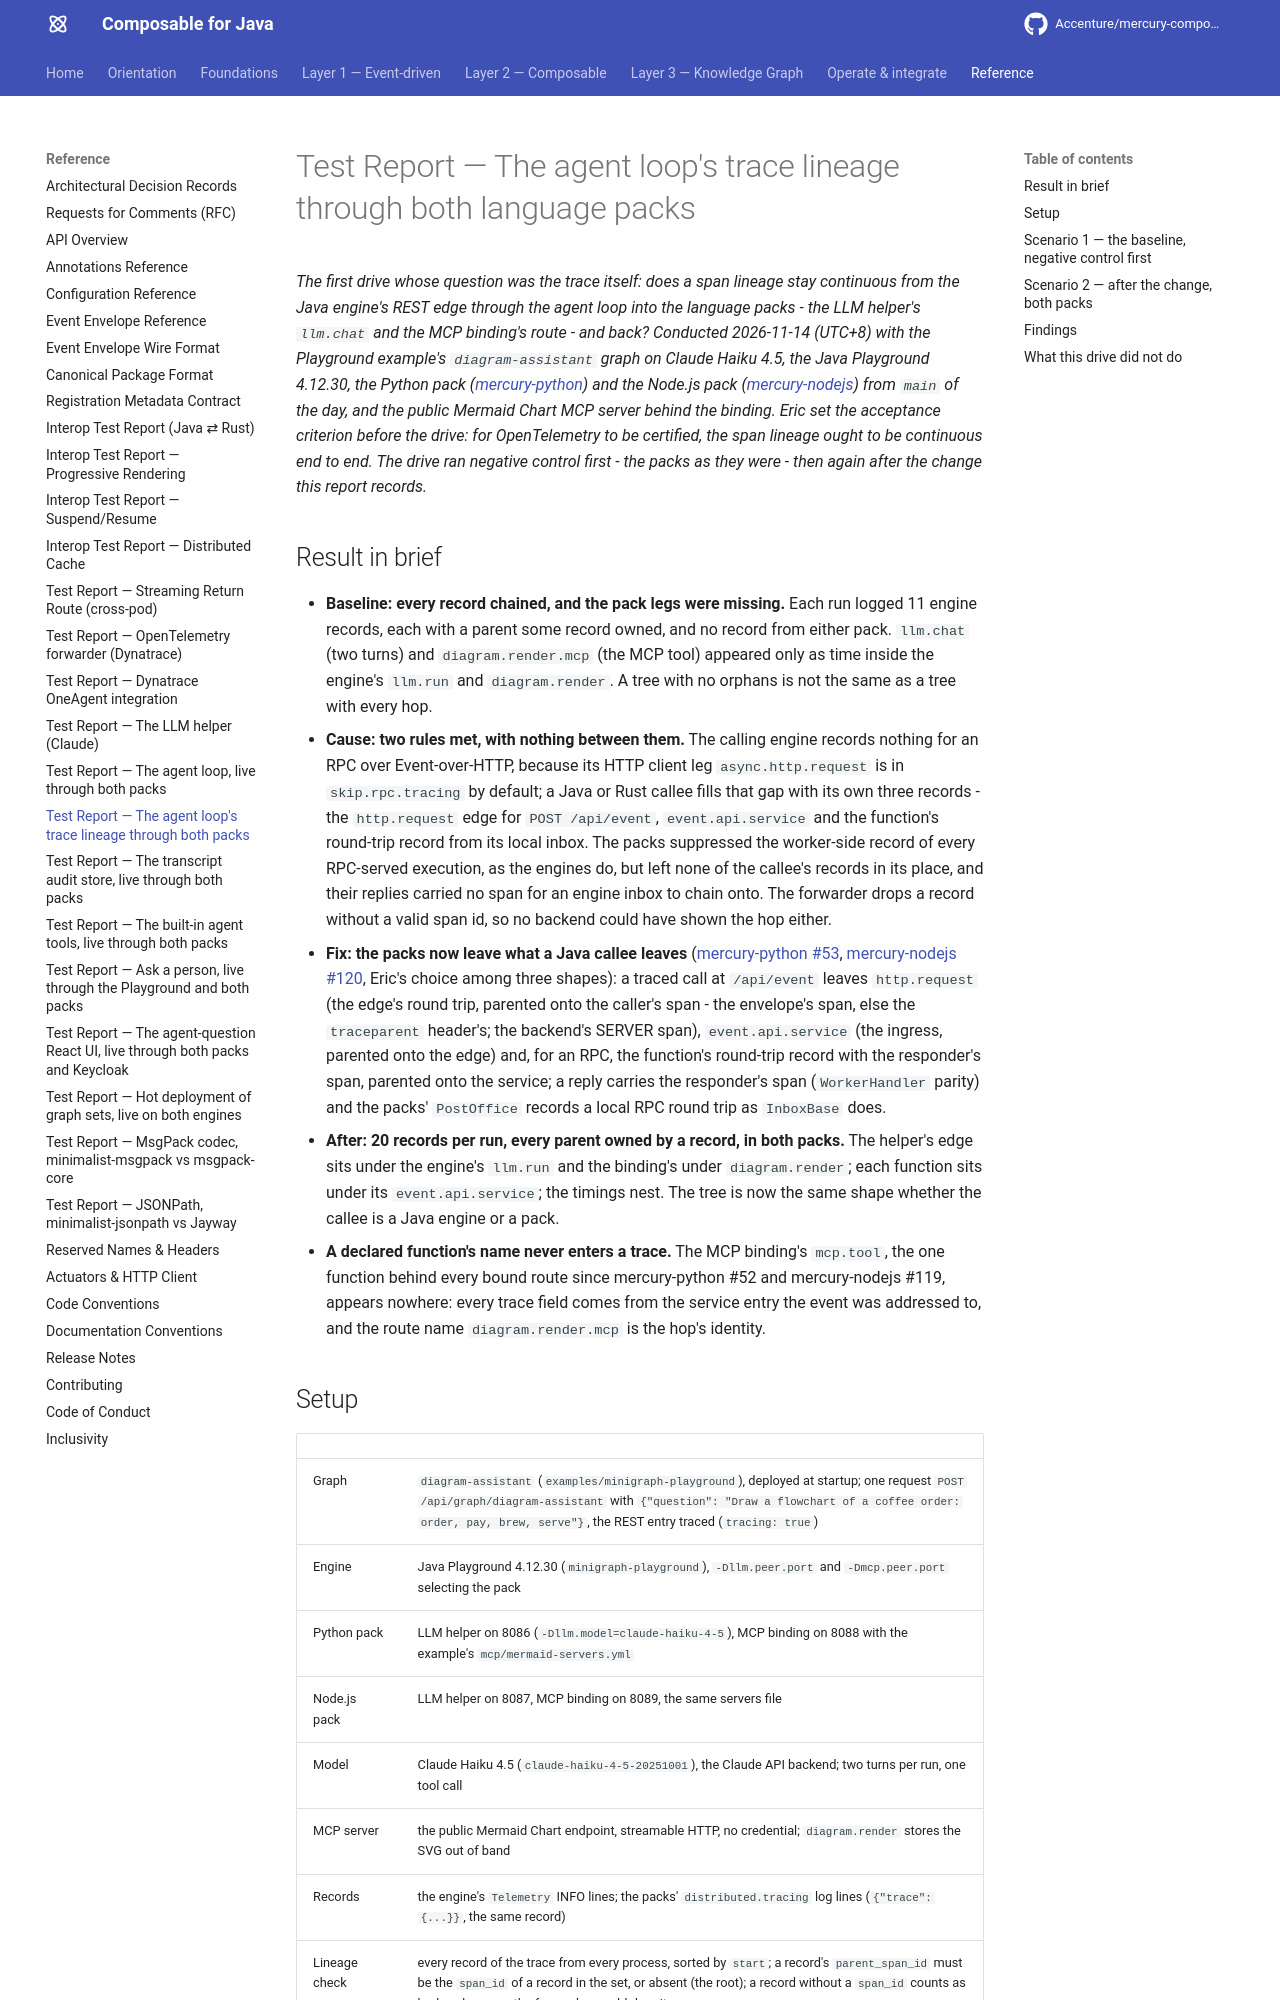

repository: Accenture/mercury-composable · page: test-reports/agent-loop-trace-lineage/index.html · generator: mkdocs

---
title: Test Report — The agent loop's trace lineage, continuous from the engine into both language packs
summary: Permanent record of the first end-to-end span lineage drive of the agent loop - the diagram-assistant graph of
  the Playground example on Claude Haiku 4.5 through the Java engine, the Python and the Node.js LLM helper and MCP
  binding, with the public Mermaid Chart MCP server - what the baseline showed (the pack legs absent), what was changed
  in both packs (the callee's records, as a Java engine leaves them), and the continuous tree the re-drive produced.
layer: reference
audience: [developer, architect]
keywords: [tracing, span lineage, opentelemetry, distributed trace, event-over-http, agent loop, llm.run, llm.chat, mcp binding, test report]
---

# Test Report — The agent loop's trace lineage through both language packs

*The first drive whose question was the trace itself: does a span lineage stay continuous from the Java engine's REST edge
through the agent loop into the language packs - the LLM helper's `llm.chat` and the MCP binding's route - and back? Conducted
2026-11-14 (UTC+8) with the Playground example's `diagram-assistant` graph on Claude Haiku 4.5, the Java Playground
4.12.30, the Python pack ([mercury-python](https://github.com/Accenture/mercury-python)) and the Node.js pack
([mercury-nodejs](https://github.com/Accenture/mercury-nodejs)) from `main` of the day, and the public Mermaid Chart MCP
server behind the binding. Eric set the acceptance criterion before the drive: for OpenTelemetry to be certified, the span
lineage ought to be continuous end to end. The drive ran negative control first - the packs as they were - then again after
the change this report records.*
